Labelled photos from "split_dataset", an image-classification folder in naitripanchal/Rice_Crop_Disease_Detection_using_Hybrid_CNN-VIT_Aproach. The possible labels are: brown spot fungal disease, damaged by pests, downy mildew fungal disease, hispa pest damage, leaf streak bacterial disease, leaf blight bacterial disease, tungro viral disease.

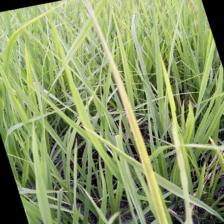
Label: tungro viral disease

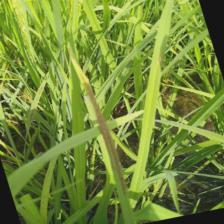
Label: brown spot fungal disease

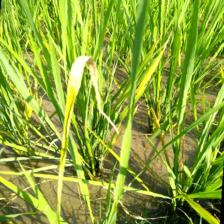
Label: downy mildew fungal disease

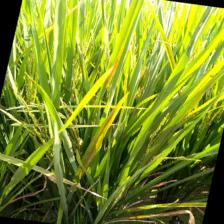
Label: leaf streak bacterial disease

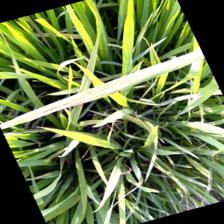
Label: leaf blight bacterial disease

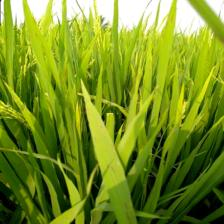
Label: brown spot fungal disease
